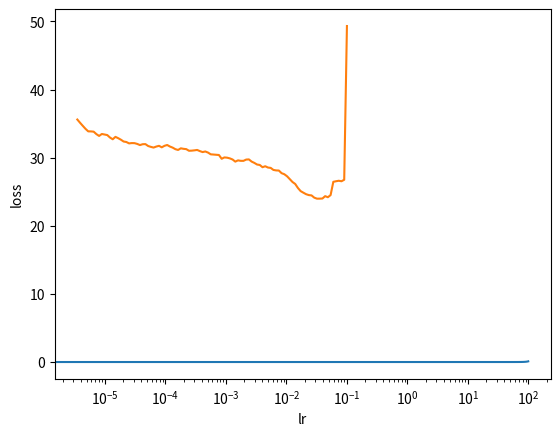

Reproduce this figure in Python.
import matplotlib.pyplot as plt

lr_find_loss = [35.596065521240234, 35.12154121398926, 34.67078832626343, 34.230623925209045, 33.859136464452746,
                33.851094039423465, 33.81221365385854, 33.454448659031826, 33.186639365423495, 33.47238224151267,
                33.39534105988747, 33.31172446236795, 32.94944853816923, 32.69801836284768, 33.050733411502165,
                32.85672707158501, 32.63342196800576, 32.36717693314307, 32.29594447503572, 32.09250608459692,
                32.137695195345096, 32.12728813485762, 32.01479694283642, 31.84500983541017, 31.971785909191418,
                31.984802067223058, 31.708944246118982, 31.580305124022992, 31.478466438714175, 31.62831631013784,
                31.733824093874112, 31.51465999260448, 31.73569308336732, 31.855684285217016, 31.631056504061632,
                31.471542806208404, 31.243340345463412, 31.1287342107586, 31.369116233436003, 31.293552973186323,
                31.248392174044827, 31.011410683323543, 31.027110595934708, 31.07216200278348, 31.129569794673113,
                30.959328830879397, 30.818194321403297, 30.905200559922974, 30.740791705327702, 30.485497649236123,
                30.455009483235497, 30.421458456705558, 30.388193475307045, 29.833423846707706, 30.03097670680152,
                29.995620879884296, 29.891240932234076, 29.728757437868467, 29.416048413478702, 29.599243032599688,
                29.532330388110815, 29.528736711112497, 29.71641425543968, 29.741996626468964, 29.420277654520515,
                29.227563771031548, 28.991014493307606, 28.922455513637342, 28.595304467234037, 28.737044408972434,
                28.549168991349738, 28.49481034570681, 28.198483696371905, 28.12602641905453, 28.108115543811028,
                27.721767708057243, 27.56744506972469, 27.270132939682057, 26.85208146237569, 26.427659953038642,
                26.13785139538915, 25.546253615887633, 25.085293493229237, 24.85538384862759, 24.63546812604484,
                24.504571623276536, 24.45743809673917, 24.128728942146353, 23.979398703840303, 23.981630589021822,
                24.000771105469166, 24.347168383173003, 24.191376507593453, 24.503371307549475, 26.45109912736487,
                26.536568768164596, 26.607034088148698, 26.53554764481914, 26.752995383122613, 49.32044815302898]
lr_find_lr = [3.507518739525677e-06, 3.8904514499428085e-06, 4.315190768277653e-06, 4.78630092322639e-06,
              5.308844442309879e-06, 5.888436553555883e-06, 6.531305526474725e-06, 7.244359600749899e-06,
              8.035261221856182e-06, 8.912509381337446e-06, 9.88553094656939e-06, 1.0964781961431848e-05,
              1.2161860006463673e-05, 1.3489628825916545e-05, 1.4962356560944312e-05, 1.6595869074375605e-05,
              1.8407720014689548e-05, 2.0417379446695308e-05, 2.2646443075930562e-05, 2.5118864315095754e-05,
              2.7861211686297692e-05, 3.090295432513588e-05, 3.427677865464505e-05, 3.8018939632056056e-05,
              4.216965034285821e-05, 4.6773514128719775e-05, 5.188000389289614e-05, 5.75439937337157e-05,
              6.382634861905473e-05, 7.079457843841374e-05, 7.85235634610071e-05, 8.709635899560808e-05,
              9.660508789898131e-05, 0.00010715193052376076, 0.0001188502227437017, 0.00013182567385564074,
              0.00014621771744567177, 0.00016218100973589288, 0.0001798870915128789, 0.00019952623149688766,
              0.00022130947096056375, 0.0002454708915685029, 0.00027227013080779143, 0.00030199517204020174,
              0.000334965439157827, 0.00037153522909717237, 0.0004120975190973298, 0.00045708818961487515,
              0.0005069907082747043, 0.0005623413251903488, 0.0006237348354824186, 0.0006918309709189356,
              0.0007673614893618189, 0.0008511380382023746, 0.0009440608762859243, 0.0010471285480509,
              0.0011614486138403427, 0.0012882495516931334, 0.0014288939585111017, 0.0015848931924611115,
              0.0017579236139586897, 0.001949844599758048, 0.0021627185237270146, 0.002398832919019492,
              0.00266072505979881, 0.002951209226666385, 0.0032734069487883794, 0.0036307805477010097,
              0.0040271703432545845, 0.004466835921509622, 0.004954501908047908, 0.00549540873857623,
              0.006095368972401693, 0.006760829753919817, 0.0074989420933245544, 0.008317637711026702,
              0.009225714271547619, 0.010232929922807523, 0.011350108156723123, 0.012589254117941682,
              0.01396368361055938, 0.015488166189124814, 0.017179083871575872, 0.019054607179632456,
              0.02113489039836644, 0.023442288153199178, 0.026001595631652757, 0.02884031503126598, 0.03198895109691399,
              0.035481338923357544, 0.03935500754557773, 0.04365158322401656, 0.04841723675840988, 0.05370317963702518,
              0.05956621435290092, 0.06606934480075967, 0.07328245331389045, 0.08128305161640965, 0.09015711376059567,
              0.09999999999999994]

min_loss = min(lr_find_loss)
index = lr_find_loss.index(min_loss)
upper_lr = lr_find_lr[index] / 10
lower_lr = upper_lr / 6

print(f'min_loss {min_loss}, lr {lr_find_lr[index]}')
print(f'upper_lr = {upper_lr}')
print(f'lower_lr = {lower_lr}')

plt.ylabel("lr")
plt.xlabel("step")
plt.plot(range(len(lr_find_lr)), lr_find_lr)
plt.show()

plt.ylabel("loss")
plt.xlabel("lr")
plt.xscale("log")
plt.plot(lr_find_lr, lr_find_loss)
plt.xscale('log')
plt.show()
